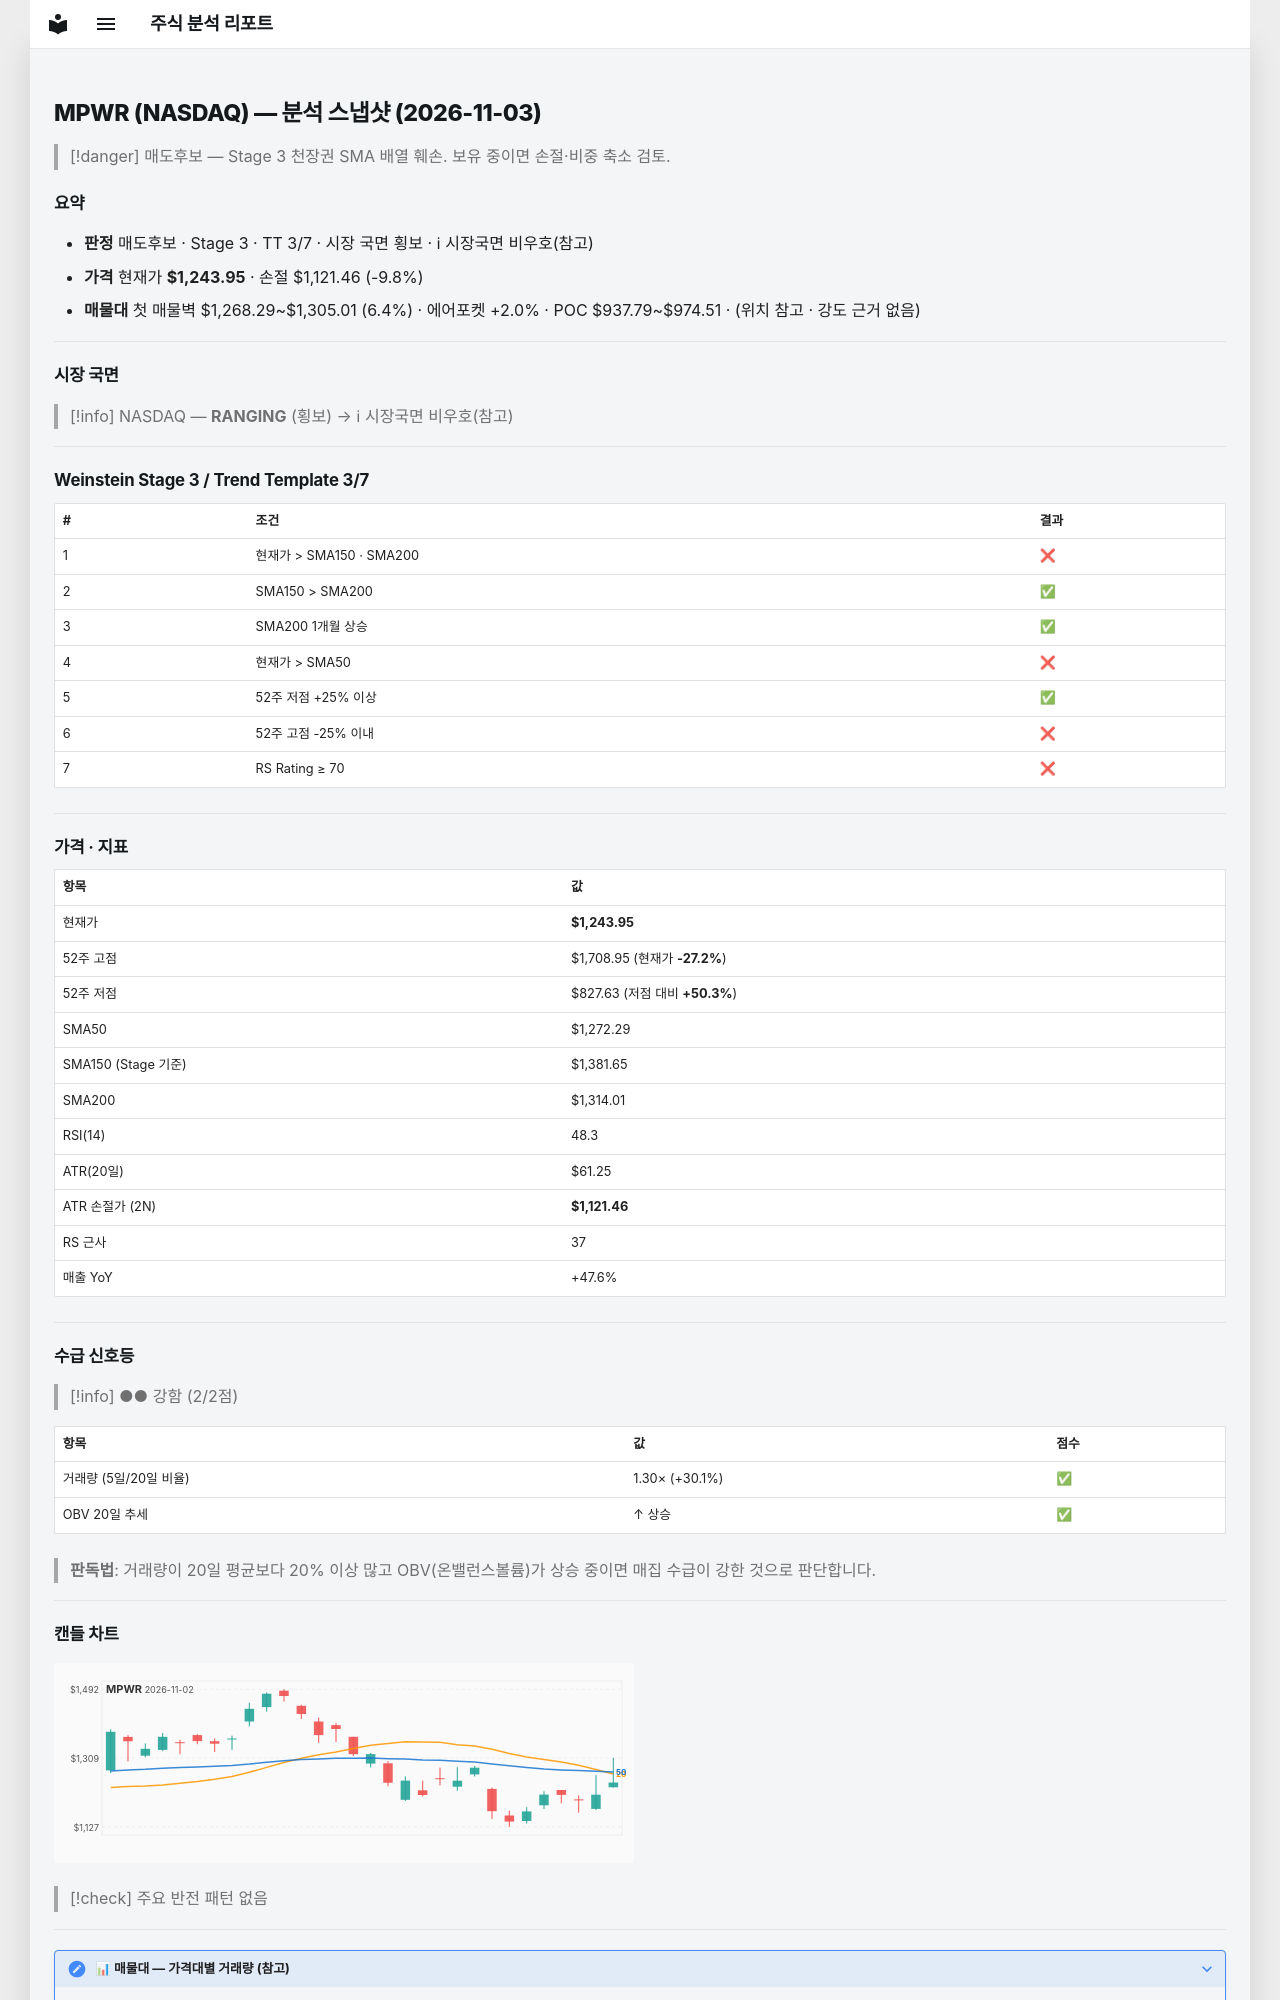

repository: soloandco/stock-reports · page: snapshots/MPWR-2026-11-03/index.html · generator: mkdocs

---
type: analysis-snapshot
title: MPWR 분석 스냅샷
ticker: MPWR
market: NASDAQ
created: 2026-11-03
updated: 2026-11-03
bar-date: 2026-11-02
verdict: 매도후보
real-rr: 2.63
sma50-gap-pct: -2.2
weekly-position: 저항대아래
weekly-overhead-price: 1565.90
weekly-overhead-pct: 25.9
stage: 3
trend-template-score: 3
tt-max: 7
ma-set: sma-50-150-200
price: 1243.949951171875
stop-price: 1121.4578758562714
market-regime: RANGING
supply-demand-score: 2/2
supply-demand-label: 강함
status: tracking
tags:
  - stock-agent
  - watchlist
  - MPWR
  - analysis
related:
  - "[[analysis-template]]"
---

# MPWR (NASDAQ) — 분석 스냅샷 (2026-11-03)

> [!danger] 매도후보 — Stage 3 천장권
> SMA 배열 훼손. 보유 중이면 손절·비중 축소 검토.

## 요약

- **판정** 매도후보 · Stage 3 · TT 3/7 · 시장 국면 횡보 · ℹ 시장국면 비우호(참고)
- **가격** 현재가 **$1,243.95** · 손절 $1,121.46 (-9.8%)
- **매물대** 첫 매물벽 $1,268.29~$1,305.01 (6.4%) · 에어포켓 +2.0% · POC $937.79~$974.51 · (위치 참고 · 강도 근거 없음)

---

## 시장 국면

> [!info] NASDAQ — **RANGING** (횡보) → ℹ 시장국면 비우호(참고)

---

## Weinstein Stage 3 / Trend Template 3/7

| # | 조건 | 결과 |
|---|------|------|
| 1 | 현재가 > SMA150 · SMA200 | ❌ |
| 2 | SMA150 > SMA200 | ✅ |
| 3 | SMA200 1개월 상승 | ✅ |
| 4 | 현재가 > SMA50 | ❌ |
| 5 | 52주 저점 +25% 이상 | ✅ |
| 6 | 52주 고점 -25% 이내 | ❌ |
| 7 | RS Rating ≥ 70 | ❌ |

---

## 가격 · 지표

| 항목 | 값 |
|------|---|
| 현재가 | **$1,243.95** |
| 52주 고점 | $1,708.95 (현재가 **-27.2%**) |
| 52주 저점 | $827.63 (저점 대비 **+50.3%**) |
| SMA50 | $1,272.29 |
| SMA150 (Stage 기준) | $1,381.65 |
| SMA200 | $1,314.01 |
| RSI(14) | 48.3 |
| ATR(20일) | $61.25 |
| ATR 손절가 (2N) | **$1,121.46** |
| RS 근사 | 37 |
| 매출 YoY | +47.6% |

---
## 수급 신호등

> [!info] ●● 강함 (2/2점)

| 항목 | 값 | 점수 |
|------|------|------|
| 거래량 (5일/20일 비율) | 1.30× (+30.1%) | ✅ |
| OBV 20일 추세 | ↑ 상승 | ✅ |

> **판독법**: 거래량이 20일 평균보다 20% 이상 많고 OBV(온밸런스볼륨)가 상승 중이면 매집 수급이 강한 것으로 판단합니다.

---
